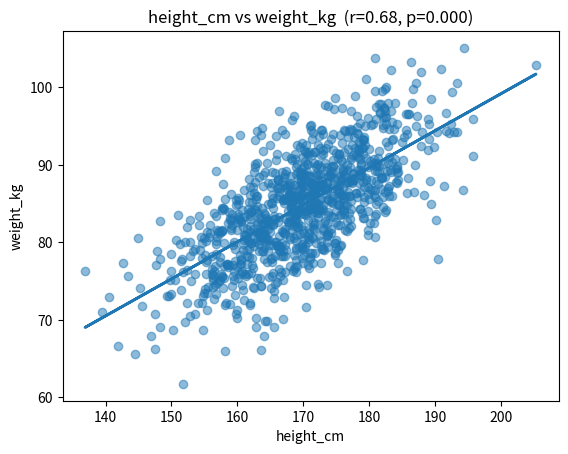

Python code for this plot:
import numpy as np
import pandas as pd
import matplotlib.pyplot as plt
from scipy.stats import pearsonr
import os
import itertools


def generate_data(n_samples=1000, random_state=None):
    rng = np.random.default_rng(random_state)
    data = {}

    # True correlation: height and weight
    height = rng.normal(170, 10, n_samples)
    weight = height * 0.5 + rng.normal(0, 5, n_samples)
    data['height_cm'] = height
    data['weight_kg'] = weight

    # Absurd categories
    categories = {
        'hair_length_cm': ('normal', (20, 5)),
        'num_friends_starting_with_N': ('poisson', 3),
        'num_cat_images': ('poisson', 50),
        'weekly_toilet_paper_rolls': ('normal', (3, 1)),
        'hours_of_sleep': ('normal', (7, 1.5)),
        'cups_of_coffee': ('poisson', 2),
        'num_email_spam': ('poisson', 100),
        'shoe_size': ('normal', (42, 2)),
        'daily_steps': ('normal', (7000, 2000)),
        'screen_time_hours': ('normal', (4, 2)),
        'num_books_read': ('poisson', 5),
        'pets_owned': ('poisson', 1),
        'num_trips_last_year': ('poisson', 2),
        'num_coffee_mugs': ('poisson', 4),
        'height_of_houseplants': ('normal', (30, 10)),
        'num_pins_on_pinboard': ('poisson', 20),
        'gumballs_in_jar': ('poisson', 100),
        'avg_temperature_preference': ('normal', (22, 2)),
        'num_hair_bristles_lost': ('poisson', 50),
        'count_of_left_socks': ('poisson', 5),
        'games_played_last_week': ('poisson', 10),
        'number_of_google_searches': ('poisson', 20),
        'num_messages_sent': ('poisson', 200),
        'hours_spent_watching_cat_videos': ('normal', (1, 0.5)),
        'num_coins_in_pocket': ('poisson', 10),
        'times_hit_snooze_alarm': ('poisson', 2),
        # Additional absurd variables
        'length_of_nose_hair_mm': ('normal', (5, 2)),
        'num_pens_lost_per_month': ('poisson', 7),
        'hours_spent_daydreaming': ('normal', (2, 1)),
        'number_of_plant_photos': ('poisson', 15),
        'coins_collected_under_sofa': ('poisson', 12),
        'pages_in_last_read_book': ('poisson', 300),
        'seconds_until_alarm_snooze': ('poisson', 30),
        'depth_of_puddle_jumps_cm': ('normal', (10, 3)),
        'count_of_blue_socks_owned': ('poisson', 8),
        'ounces_of_coffee_poured_daily': ('normal', (16, 4)),
        'times_sneezed_during_meeting': ('poisson', 4),
        'ml_water_spilled_per_day': ('normal', (50, 20)),
        'coincidental_blinks': ('poisson', 30),
        'minutes_on_hold_phone': ('poisson', 10),
        'jokes_told_per_month': ('poisson', 8),
        'minutes_in_elevator': ('normal', (5, 2)),
        'socks_mismatched_count': ('poisson', 2),
        'ketchup_bottles_opened': ('poisson', 3),
        'pens_collected_from_floor': ('poisson', 6),
        'cookies_eaten_during_meetings': ('poisson', 5),
        'times_laughed_at_own_joke': ('poisson', 10),
        'number_of_sticky_notes_used': ('poisson', 20),
        'hours_spent_watching_tv': ('normal', (3, 1)),
        'number_of_times_yawned': ('poisson', 15),
        'times_asked_for_directions': ('poisson', 1),
        'number_of_times_said_sorry': ('poisson', 4),
        'number_of_times_asked_for_help': ('poisson', 3),
        'number_of_times_looked_at_phone': ('poisson', 50),
        'number_of_times_visited_fridge': ('poisson', 8),
        'number_of_times_asked_for_opinion': ('poisson', 6),
        'number_of_times_asked_for_favor': ('poisson', 2),
        'number_of_times_asked_for_advice': ('poisson', 5),
        'number_of_times_asked_for_recommendation': ('poisson', 4),
        'number_of_times_asked_for_feedback': ('poisson', 3),
        'number_of_times_asked_for_permission': ('poisson', 2),
        'kilometers_walked_last_week': ('normal', (10, 3)),
        'number_of_times_asked_for_clarification': ('poisson', 3),
        'sweet_treats_eaten': ('poisson', 7),
        'swimming_sessions_last_month': ('poisson', 5),
        'length_of_fingernails_mm': ('normal', (10, 2)),
        'length_of_toenails_mm': ('normal', (5, 1)),
        'width_of_eyebrows_mm': ('normal', (15, 3)),
        'pages_in_last_magazine_read': ('poisson', 50),
        'pages_in_longest_book_on_shelf': ('poisson', 800),


    }
    for name, (dist, params) in categories.items():
        if dist == 'normal':
            mu, sigma = params
            data[name] = rng.normal(mu, sigma, n_samples)
        else:
            lam = params
            data[name] = rng.poisson(lam, n_samples)

    return pd.DataFrame(data)


def benjamini_hochberg(pvals, alpha=0.05):
    """
    Perform Benjamini-Hochberg procedure and return p-value threshold.
    """
    m = len(pvals)
    sorted_indices = np.argsort(pvals)
    sorted_pvals = np.array(pvals)[sorted_indices]
    thresholds = (np.arange(1, m+1) / m) * alpha

    below = sorted_pvals <= thresholds
    if not np.any(below):
        return 0
    max_idx = np.max(np.where(below))
    return sorted_pvals[max_idx]


def find_and_plot_correlations(df, alpha=0.05, effect_size_thresh=0.2, output_dir='plots'):
    """
    Checks all feature pairs for correlation, corrects via FDR,
    filters for p <= threshold and |r| >= effect size.
    Plots scatterplots with regression line.
    """
    if not os.path.exists(output_dir):
        os.makedirs(output_dir)

    cols = df.columns
    results = []
    for col1, col2 in itertools.combinations(cols, 2):
        r, p = pearsonr(df[col1], df[col2])
        results.append((col1, col2, r, p))

    pvals = [p for (_, _, _, p) in results]
    m = len(pvals)
    expected_fp = alpha * m
    print(f"Expected random significances (α={alpha}): {expected_fp:.1f} of {m}")

    p_thresh = benjamini_hochberg(pvals, alpha)
    print(f"Benjamini-Hochberg p-value threshold: {p_thresh:.4f}")

    sig = [(c1, c2, r, p) for c1, c2, r, p in results
           if p <= p_thresh and abs(r) >= effect_size_thresh]
    print(f"Found correlations after FDR & |r|>={effect_size_thresh}: {len(sig)}\n")

    for col1, col2, r, p in sig:
        plt.figure()
        x, y = df[col1], df[col2]
        plt.scatter(x, y, alpha=0.5)
        m_coef, b_coef = np.polyfit(x, y, 1)
        plt.plot(x, m_coef * x + b_coef, linewidth=2)
        plt.xlabel(col1)
        plt.ylabel(col2)
        plt.title(f'{col1} vs {col2}  (r={r:.2f}, p={p:.3f})')
        fname = f"{col1}_vs_{col2}.png".replace(' ', '_')
        plt.savefig(os.path.join(output_dir, fname), dpi=150, bbox_inches='tight')
        plt.close()


def main():
    df = generate_data(n_samples=1000, random_state=None)
    find_and_plot_correlations(df)


if __name__ == '__main__':
    main()
